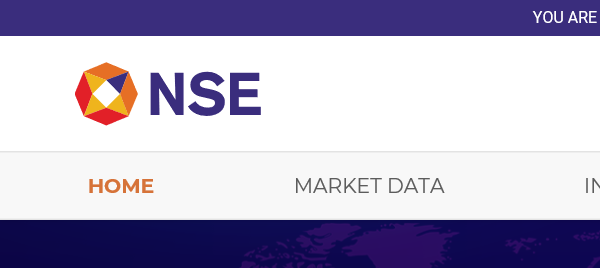
Task: Creating this process to demonstrate how we can webscrape data from a website using Uipath
Workflow: Main

Step 1: Attach Browser 'iexplore.exe NSE' in window 'NSE - National Stock Exchange of India Ltd: Live Share/Stock Market News & Updates, Quotes- Nseindia.com'

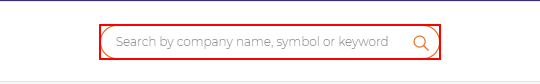
Step 2: type [InstrumentName] into the text box 'header-search-input'

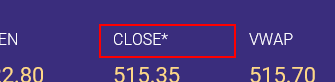
Step 3: get-text from the aside in window '* - NSE India'
